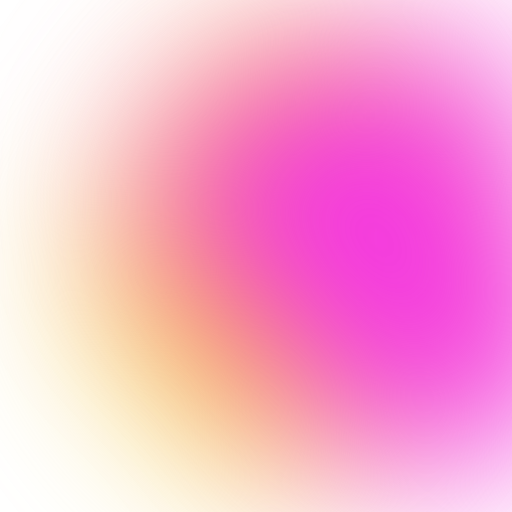
t = 0.00 s
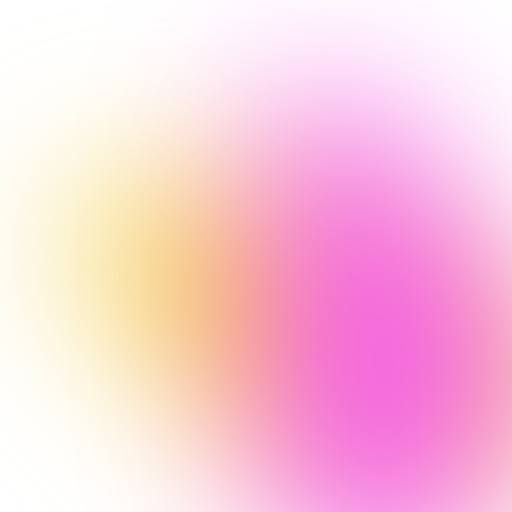
t = 1.56 s
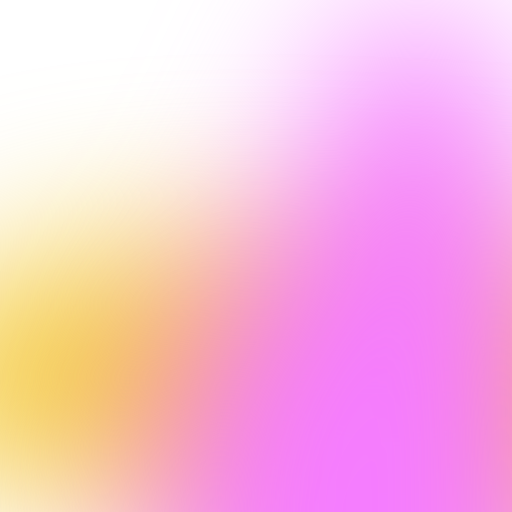
t = 3.13 s
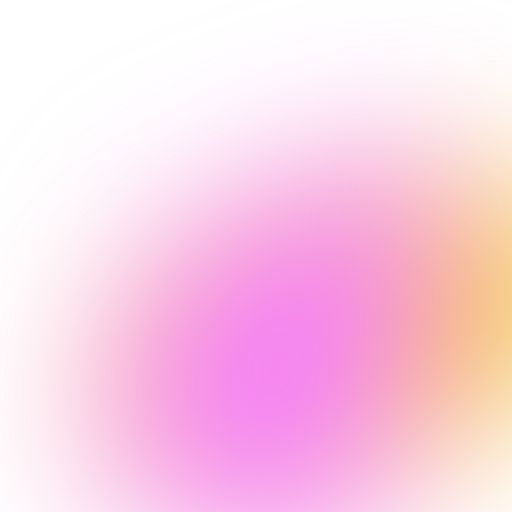
t = 4.69 s
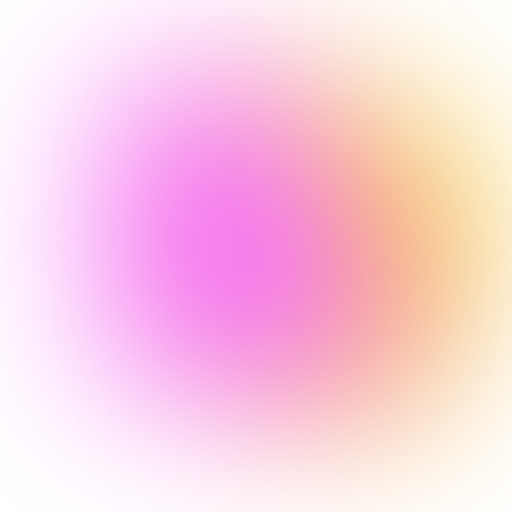
t = 7.03 s
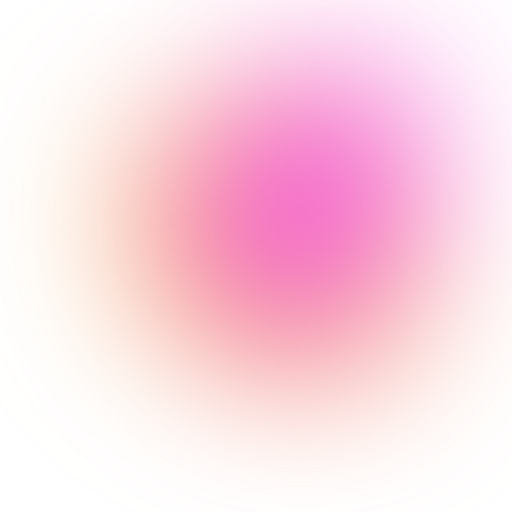
t = 8.59 s

The animated SVG that drew these frames (rendered in a browser with its animation timeline set to each time). Animation: 3 SMIL elements (animate=3); frames cover the first 8.59 s, repeats indefinitely.

<svg class="background-anim-svg" width="500" height="500" viewBox="0 0 500 500" fill="none" xmlns="http://www.w3.org/2000/svg" overflow="visible"><defs><filter id="blur" color-interpolation-filters="sRGB" x="-100%" width="300%" y="-100%" height="300%"><feGaussianBlur result="blur-out" in="SourceGraphic" stdDeviation="80"></feGaussianBlur></filter></defs><path filter="url(#blur)" fill="#F4CA36" fill-rule="evenodd" clip-rule="evenodd"><animate attributeName="d" dur="12500ms" repeatCount="indefinite" keyTimes="0; .25; .50; .75; 1" values="M256 43C310 32 363 72 395 117C423 156 412 207 409 255C407 299 405 343 379 378C348 418 307 462 256 460C206 457 178 404 146 366C118 332 83 299 86 255C89 214 136 194 162 161C195 120 205 52 256 43Z;

							M-121 400C-144 346 -54 293 47 261C136 233 252 244 361 247C460 249 559 251 638 277C731 308 831 349 825 400C819 450 699 478 612 510C536 538 459 573 361 570C266 567 221 520 147 494C54 461 -99 451 -121 400Z;

							M397 458C343 469 290 429 258 384C230 345 241 294 244 246C246 202 248 158 274 123C305 83 346 39 397 41C447 44 475 97 507 135C535 169 570 202 567 246C564 287 517 307 491 340C458 381 448 449 397 458Z;

							M396 226C404 270 371 314 335 340C302 364 260 355 220 352C185 350 149 348 120 327C86 302 50 268 52 226C54 185 98 162 130 135C157 112 185 83 220 86C255 89 271 127 298 148C332 175 388 184 396 226Z;

							M256 43C310 32 363 72 395 117C423 156 412 207 409 255C407 299 405 343 379 378C348 418 307 462 256 460C206 457 178 404 146 366C118 332 83 299 86 255C89 214 136 194 162 161C195 120 205 52 256 43Z;"></animate></path><path filter="url(#blur)" fill-rule="evenodd" clip-rule="evenodd" fill="#F436E1"><animate attributeName="d" dur="12500ms" repeatCount="indefinite" keyTimes="0; .25; .50; .75; 1" values="M374 54C417 53 467 41 497 71C528 101 506 151 514 193C527 256 588 317 557 373C525 433 442 460 374 448C312 437 291 364 249 317C211 275 144 248 146 193C148 137 209 105 257 76C292 55 333 55 374 54Z;

							M547 441C548 524 560 620 530 679C500 738 450 696 408 712C345 737 284 855 228 795C168 732 141 572 153 441C164 321 237 280 284 199C326 127 353 -3 408 0C464 4 496 122 525 214C546 282 546 361 547 441Z;

							M192 448C149 449 100 461 69 431C39 401 60 351 52 310C39 247 -22 186 9 129C41 69 124 42 192 54C254 65 276 138 318 185C355 227 422 254 420 309C419 364 358 397 310 426C275 447 234 447 192 448Z;

							M189 185C189 153 180 115 202 93C225 70 262 86 293 80C341 70 386 24 429 47C474 72 494 134 485 185C476 232 421 248 386 279C355 307 335 357 293 356C252 355 228 309 206 273C190 246 190 216 189 185Z;

							M374 54C417 53 467 41 497 71C528 101 506 151 514 193C527 256 588 317 557 373C525 433 442 460 374 448C312 437 291 364 249 317C211 275 144 248 146 193C148 137 209 105 257 76C292 55 333 55 374 54Z;"></animate><animate attributeName="fill" dur="12500ms" repeatCount="indefinite" keyTimes="0; .25; .50; .75; 1" values="#F436E1; #F57CFF; #F57CFF; #F436E1; #F436E1;"></animate></path></svg>
